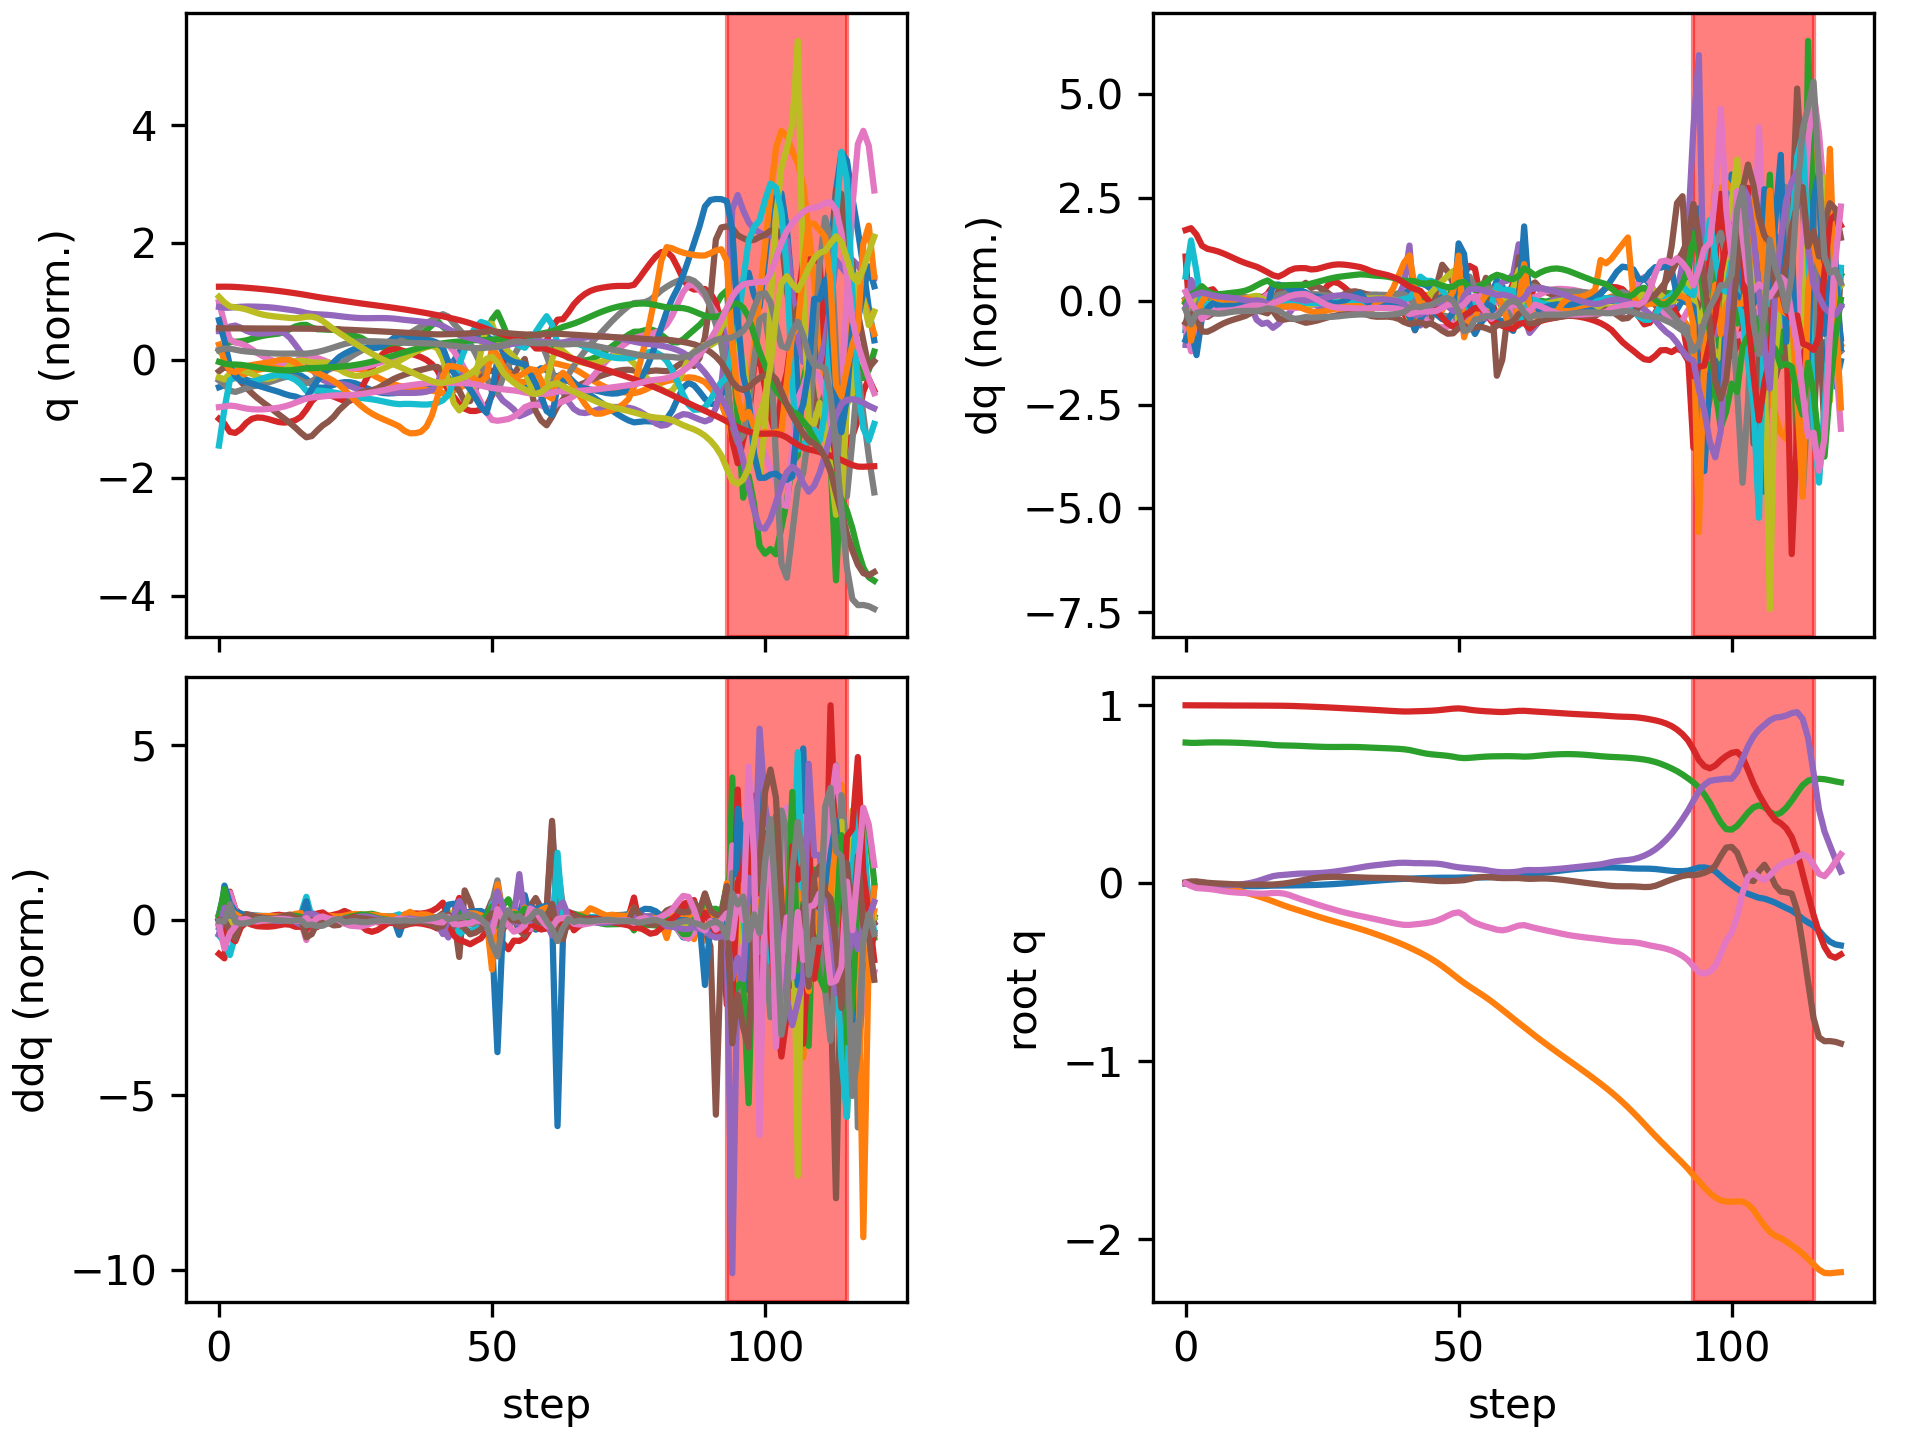

The data file committed next to this chart (first rows):
floating_base_joint_x, floating_base_joint_y, floating_base_joint_z, floating_base_joint_qw, floating_base_joint_qx, floating_base_joint_qy, floating_base_joint_qz, left_hip_pitch_joint_q, left_hip_roll_joint_q, left_hip_yaw_joint_q, left_knee_joint_q, left_ankle_pitch_joint_q, left_ankle_roll_joint_q, right_hip_pitch_joint_q, right_hip_roll_joint_q, right_hip_yaw_joint_q, right_knee_joint_q, right_ankle_pitch_joint_q, right_ankle_roll_joint_q, floating_base_joint_vx, floating_base_joint_vy, floating_base_joint_vz, floating_base_joint_wx, floating_base_joint_wy
-0.002742, 8.737507702648877e-10, 0.7906, 1, 1.597928729102787e-08, 0.005811, -4.862312507598205e-09, -0.05757, -0.0006897, -0.002978, 0.1257, -0.07618, 2.7516392895085615e-05, -0.05757, 0.0006893, 0.002978, 0.1257, -0.07618, -2.7555718382952283e-05, -0.162, -1.3815040528913289e-07, -0.2089, -6.422664153380801e-07, 0.6749
-0.005523, 0.0004055, 0.7888, 0.9998, 0.003008, 0.01079, -0.0153, -0.04797, -0.001228, 0.01842, 0.09589, -0.0767, 0.00904, -0.1929, -0.01559, -0.003913, 0.4373, -0.1893, -0.04916, -0.0776, 0.02337, -0.004537, 0.5375, 0.176
-0.00679, 1.7615953161233277e-07, 0.789, 0.9996, 0.007331, 0.01086, -0.02629, -0.02219, -0.005389, 0.03505, 0.04493, -0.04388, 0.003627, -0.2934, -0.03921, 0.01622, 0.6781, -0.3247, -0.07854, -0.04521, -0.05845, 0.03626, 0.3175, -0.1566
-0.006889, -0.002843, 0.7901, 0.9996, 0.004842, 0.006923, -0.02866, -0.009288, 0.00636, 0.03533, 0.03864, -0.03684, -0.007422, -0.3136, -0.04405, 0.0309, 0.7046, -0.3835, -0.08312, 0.01062, -0.199, 0.06367, -0.5743, -0.525
-0.007381, -0.007277, 0.791, 0.9995, -0.001222, 0.003127, -0.0309, -0.01064, 0.02963, 0.03738, 0.06237, -0.05211, -0.0224, -0.3203, -0.03714, 0.02776, 0.6809, -0.4069, -0.07281, -0.04227, -0.2385, 0.0389, -0.5878, -0.3448
-0.008598, -0.01224, 0.7915, 0.9994, -0.006381, 0.0008325, -0.03436, -0.02265, 0.05238, 0.04152, 0.09996, -0.07364, -0.03553, -0.3346, -0.02933, 0.02204, 0.6632, -0.4127, -0.06532, -0.06953, -0.2539, 0.00951, -0.4246, -0.1972
-0.01006, -0.01751, 0.7915, 0.9992, -0.009519, -0.0007418, -0.03924, -0.03026, 0.07131, 0.0483, 0.1251, -0.08796, -0.04738, -0.3558, -0.02336, 0.01509, 0.6628, -0.422, -0.06135, -0.07259, -0.273, -0.008887, -0.2202, -0.1577
-0.01147, -0.02325, 0.7912, 0.999, -0.01072, -0.002253, -0.04427, -0.02997, 0.086, 0.05566, 0.1336, -0.09327, -0.05795, -0.3793, -0.01903, 0.005562, 0.677, -0.4326, -0.05875, -0.06738, -0.2996, -0.01889, -0.04016, -0.1554
-0.01274, -0.02956, 0.7907, 0.9988, -0.01036, -0.003809, -0.04826, -0.02483, 0.09696, 0.06152, 0.1317, -0.09295, -0.06712, -0.3994, -0.01399, -0.0008505, 0.6931, -0.4416, -0.05623, -0.06046, -0.3301, -0.02869, 0.1014, -0.1472
-0.01388, -0.03651, 0.79, 0.9986, -0.008729, -0.005219, -0.05104, -0.01752, 0.1051, 0.06567, 0.124, -0.08957, -0.07576, -0.4159, -0.007785, -0.002009, 0.7076, -0.4509, -0.05386, -0.05424, -0.3622, -0.04134, 0.2159, -0.1163
-0.01487, -0.04409, 0.789, 0.9986, -0.00602, -0.006244, -0.05303, -0.01005, 0.1112, 0.06885, 0.114, -0.08514, -0.08475, -0.4289, -0.0006749, 0.001851, 0.7182, -0.4595, -0.0506, -0.0469, -0.393, -0.0581, 0.3198, -0.0612
-0.01567, -0.05226, 0.7876, 0.9985, -0.002211, -0.006729, -0.05463, -0.004152, 0.1155, 0.0717, 0.1052, -0.08195, -0.09422, -0.4383, 0.006681, 0.01077, 0.7214, -0.4684, -0.04645, -0.03428, -0.4199, -0.08027, 0.4361, 0.001589
-0.0161, -0.06092, 0.7859, 0.9984, 0.00321, -0.006743, -0.05608, -0.0007775, 0.1185, 0.07949, 0.1022, -0.09034, -0.1032, -0.443, 0.01303, 0.02601, 0.7161, -0.4794, -0.04412, -0.01233, -0.443, -0.09062, 0.627, 0.05295
-0.016, -0.07003, 0.7843, 0.9983, 0.01099, -0.006561, -0.05753, 0.001069, 0.118, 0.09163, 0.1066, -0.1236, -0.1125, -0.4417, 0.01558, 0.04508, 0.7029, -0.488, -0.0462, 0.01849, -0.4653, -0.07874, 0.8839, 0.07303
-0.01529, -0.0797, 0.7826, 0.9981, 0.02059, -0.006531, -0.05818, 0.001911, 0.1138, 0.1032, 0.1172, -0.1736, -0.1225, -0.4324, 0.01136, 0.05781, 0.6816, -0.4935, -0.05466, 0.04783, -0.4985, -0.09433, 1.015, 0.05373
-0.01407, -0.09009, 0.7802, 0.9979, 0.03091, -0.006859, -0.05677, -0.001825, 0.1084, 0.1095, 0.1381, -0.2267, -0.1337, -0.4114, 0.0004598, 0.06008, 0.6432, -0.5047, -0.06765, 0.07076, -0.535, -0.1433, 1.059, 0.01944
-0.01291, -0.1012, 0.7772, 0.9977, 0.04039, -0.006726, -0.05412, -0.01812, 0.1065, 0.1103, 0.1816, -0.287, -0.1435, -0.3887, -0.009531, 0.05789, 0.5878, -0.5035, -0.07077, 0.03253, -0.5734, -0.1378, 0.7416, 0.1668
-0.01265, -0.1128, 0.7753, 0.9975, 0.04519, -0.004388, -0.05399, -0.04346, 0.1129, 0.09807, 0.2339, -0.3456, -0.1407, -0.3996, -0.002645, 0.05485, 0.59, -0.4531, -0.07675, 0.01324, -0.5912, -0.06821, 0.2606, 0.2615
-0.01233, -0.1243, 0.7744, 0.9972, 0.04753, -0.001152, -0.05762, -0.0583, 0.1206, 0.09077, 0.2652, -0.3899, -0.1286, -0.4112, 0.01247, 0.05323, 0.5913, -0.4073, -0.08486, 0.01989, -0.5582, -0.02818, 0.1905, 0.36
-0.01188, -0.135, 0.7738, 0.9966, 0.05006, 0.003334, -0.06573, -0.06038, 0.1211, 0.09013, 0.2736, -0.4214, -0.1176, -0.4233, 0.02805, 0.05439, 0.5877, -0.37, -0.09258, 0.02258, -0.5133, -0.0277, 0.2539, 0.4814
-0.01139, -0.1449, 0.773, 0.9956, 0.05279, 0.008885, -0.07674, -0.05515, 0.1143, 0.08872, 0.2717, -0.4354, -0.1097, -0.4371, 0.04123, 0.05335, 0.5829, -0.3386, -0.1003, 0.02435, -0.4875, -0.04662, 0.2295, 0.5491
-0.01086, -0.1546, 0.7719, 0.9945, 0.05475, 0.01493, -0.08803, -0.04636, 0.1053, 0.08826, 0.2624, -0.4411, -0.099, -0.4502, 0.05173, 0.04477, 0.5748, -0.3065, -0.1093, 0.02542, -0.4827, -0.06466, 0.1055, 0.5756
-0.01033, -0.1643, 0.7704, 0.9934, 0.05549, 0.02113, -0.09797, -0.03769, 0.09689, 0.09117, 0.2484, -0.4493, -0.08423, -0.462, 0.06237, 0.03084, 0.5659, -0.2783, -0.1209, 0.02444, -0.4837, -0.08658, -0.01322, 0.5753
-0.00968, -0.1742, 0.769, 0.9922, 0.05597, 0.02683, -0.1077, -0.03325, 0.09316, 0.07497, 0.2346, -0.4539, -0.07333, -0.4705, 0.07593, 0.01959, 0.5568, -0.2598, -0.1358, 0.03853, -0.4998, -0.0643, 0.04897, 0.4775
-0.008762, -0.1841, 0.7678, 0.9909, 0.05698, 0.03131, -0.1178, -0.03378, 0.09749, 0.06533, 0.2363, -0.4648, -0.06213, -0.4743, 0.09052, 0.01249, 0.5465, -0.2446, -0.1526, 0.0538, -0.4945, -0.06125, 0.1234, 0.3366
-0.007574, -0.1938, 0.7667, 0.9895, 0.05877, 0.03435, -0.1274, -0.03935, 0.09892, 0.0606, 0.2596, -0.4809, -0.05264, -0.4738, 0.1037, 0.008527, 0.5363, -0.2315, -0.1692, 0.06878, -0.4764, -0.04711, 0.2263, 0.2016
-0.006121, -0.2031, 0.766, 0.9881, 0.06141, 0.03605, -0.1366, -0.0495, 0.08991, 0.05353, 0.3074, -0.4945, -0.04597, -0.4703, 0.1155, 0.008768, 0.5284, -0.2255, -0.184, 0.08408, -0.4564, -0.02391, 0.329, 0.08208
-0.004382, -0.212, 0.7657, 0.9865, 0.06491, 0.03664, -0.1457, -0.0615, 0.06967, 0.03946, 0.371, -0.5012, -0.04324, -0.4641, 0.1259, 0.01308, 0.5227, -0.2267, -0.1968, 0.09775, -0.4414, -0.001889, 0.4209, 0.004504
-0.002379, -0.2208, 0.7658, 0.9849, 0.06909, 0.03654, -0.1545, -0.07221, 0.04253, 0.02403, 0.435, -0.5031, -0.04132, -0.4557, 0.134, 0.01912, 0.5168, -0.2291, -0.2076, 0.1079, -0.4355, 0.01057, 0.4841, -0.02621
-0.0001732, -0.2295, 0.766, 0.9833, 0.07374, 0.03608, -0.1626, -0.0802, 0.01415, 0.01367, 0.488, -0.5038, -0.03717, -0.4454, 0.14, 0.02554, 0.5093, -0.2267, -0.2164, 0.1151, -0.4386, 0.01042, 0.5219, -0.03282
0.0022, -0.2383, 0.7661, 0.9816, 0.07873, 0.03537, -0.1701, -0.08505, -0.01196, 0.01043, 0.5252, -0.5054, -0.0306, -0.4337, 0.1451, 0.03278, 0.4997, -0.2158, -0.224, 0.1219, -0.4467, -0.002899, 0.5523, -0.0414
0.004725, -0.2474, 0.7658, 0.98, 0.08397, 0.03441, -0.1769, -0.08684, -0.03482, 0.01244, 0.5465, -0.508, -0.02326, -0.4212, 0.1499, 0.04102, 0.4897, -0.1973, -0.2312, 0.1285, -0.4576, -0.02649, 0.5752, -0.05558
0.007381, -0.2567, 0.7649, 0.9784, 0.08936, 0.03325, -0.1835, -0.08612, -0.0539, 0.01857, 0.5543, -0.5107, -0.01664, -0.4088, 0.1547, 0.04969, 0.4809, -0.1735, -0.2383, 0.134, -0.4706, -0.05582, 0.5863, -0.06615
0.01012, -0.2663, 0.7635, 0.9767, 0.09463, 0.03201, -0.1898, -0.08343, -0.06877, 0.02724, 0.5511, -0.5123, -0.01152, -0.3974, 0.1607, 0.05895, 0.476, -0.152, -0.2461, 0.1319, -0.4929, -0.07528, 0.5304, -0.05538
0.0127, -0.2765, 0.7621, 0.975, 0.0989, 0.03123, -0.1963, -0.08016, -0.07748, 0.0371, 0.5406, -0.5129, -0.007303, -0.388, 0.1717, 0.06954, 0.478, -0.1576, -0.2599, 0.1249, -0.5221, -0.06982, 0.4191, -0.03867
0.01516, -0.2871, 0.7608, 0.9733, 0.1025, 0.03071, -0.2029, -0.07694, -0.08317, 0.04736, 0.5284, -0.513, -0.003258, -0.3773, 0.1847, 0.08008, 0.4779, -0.1661, -0.267, 0.1199, -0.5412, -0.06137, 0.3746, -0.03344
0.01753, -0.2981, 0.7596, 0.9715, 0.1058, 0.03027, -0.2098, -0.07415, -0.08928, 0.05806, 0.5173, -0.5125, 0.000158, -0.3655, 0.1977, 0.0902, 0.4757, -0.1722, -0.2665, 0.1159, -0.5559, -0.05971, 0.377, -0.03532
0.0198, -0.3094, 0.7584, 0.9697, 0.1092, 0.02978, -0.2166, -0.07094, -0.09724, 0.07007, 0.505, -0.5101, 0.003075, -0.3532, 0.2102, 0.09938, 0.4728, -0.1765, -0.2625, 0.1094, -0.5722, -0.06652, 0.3823, -0.0373
0.02189, -0.3211, 0.757, 0.9679, 0.1124, 0.02925, -0.2231, -0.06614, -0.1061, 0.08621, 0.4879, -0.5046, 0.00594, -0.3419, 0.2224, 0.1067, 0.4724, -0.1815, -0.2469, 0.09799, -0.5952, -0.07692, 0.3421, -0.0459
0.02371, -0.3334, 0.7553, 0.9662, 0.1149, 0.0286, -0.2289, -0.05745, -0.1152, 0.1085, 0.4618, -0.4921, 0.008832, -0.3323, 0.2353, 0.1105, 0.4762, -0.189, -0.213, 0.08271, -0.6265, -0.09619, 0.2395, -0.07337
0.02522, -0.3464, 0.7529, 0.9651, 0.1157, 0.02757, -0.2332, -0.04179, -0.1254, 0.1288, 0.4232, -0.454, 0.009569, -0.3258, 0.2487, 0.1024, 0.4873, -0.2002, -0.1586, 0.06516, -0.6717, -0.1416, 0.03342, -0.155
0.02663, -0.3604, 0.7486, 0.9652, 0.1148, 0.02515, -0.2335, -0.01382, -0.1421, 0.1015, 0.3563, -0.3317, -8.826673276705866e-05, -0.3219, 0.258, 0.06651, 0.5083, -0.227, -0.09414, 0.0672, -0.7187, -0.287, -0.09875, -0.3084
0.02781, -0.3752, 0.742, 0.9663, 0.1133, 0.02234, -0.2302, 0.02458, -0.1329, 0.08158, 0.3042, -0.2865, -0.01345, -0.3282, 0.2488, -0.01143, 0.5532, -0.3051, -0.06386, 0.06155, -0.7492, -0.3379, -0.01628, -0.2327
0.02872, -0.3902, 0.7352, 0.967, 0.1134, 0.02026, -0.2272, 0.06806, -0.114, 0.07928, 0.2602, -0.3385, -0.02874, -0.3682, 0.2214, -0.08399, 0.6763, -0.3661, -0.06594, 0.04246, -0.7715, -0.3358, 0.01658, -0.184
0.02943, -0.4064, 0.7289, 0.9681, 0.1124, 0.01822, -0.2232, 0.1114, -0.08863, 0.07433, 0.2158, -0.3822, -0.04174, -0.4207, 0.1991, -0.1094, 0.8108, -0.3937, -0.0687, 0.03715, -0.857, -0.2713, -0.1233, -0.1983
0.0303, -0.4242, 0.7247, 0.9694, 0.1119, 0.01593, -0.2178, 0.1441, -0.06098, 0.06752, 0.1878, -0.3926, -0.06593, -0.4808, 0.1747, -0.09194, 0.9358, -0.4183, -0.0769, 0.04846, -0.9309, -0.1648, -0.05032, -0.1913
0.03113, -0.4437, 0.7218, 0.9714, 0.1106, 0.01375, -0.2095, 0.1681, -0.02819, 0.05735, 0.1741, -0.3937, -0.06468, -0.5496, 0.1436, -0.0489, 1.05, -0.4537, -0.09241, 0.03766, -1.023, -0.1291, -0.2615, -0.1607
0.03159, -0.465, 0.7192, 0.9745, 0.1069, 0.01245, -0.1969, 0.1825, 0.01424, 0.0432, 0.1737, -0.3997, -0.03873, -0.6214, 0.1042, 0.01239, 1.131, -0.5006, -0.1071, 0.01619, -1.11, -0.1349, -0.5242, -0.03709
0.03168, -0.488, 0.716, 0.978, 0.1012, 0.01269, -0.1819, 0.1879, 0.06765, 0.043, 0.1823, -0.4074, -0.01417, -0.6922, 0.05925, 0.09103, 1.171, -0.5507, -0.111, 0.001349, -1.186, -0.1837, -0.716, 0.1051
0.03167, -0.5121, 0.7114, 0.9811, 0.09475, 0.01404, -0.1682, 0.184, 0.1283, 0.07235, 0.2058, -0.4183, -0.0011, -0.7534, 0.01661, 0.1862, 1.155, -0.5824, -0.09643, 0.005732, -1.228, -0.2725, -0.69, 0.1313
0.03199, -0.5362, 0.7058, 0.9824, 0.08986, 0.0154, -0.1627, 0.1694, 0.1852, 0.1343, 0.2686, -0.4412, 0.001261, -0.8018, -0.04333, 0.1857, 1.108, -0.4748, -0.01065, 0.04624, -1.186, -0.2795, -0.3544, -0.0244
0.03305, -0.5589, 0.7033, 0.9799, 0.08677, 0.01771, -0.1788, 0.1548, 0.191, 0.1657, 0.3624, -0.5158, 0.001708, -0.8073, -0.04642, 0.1313, 1.059, -0.2881, -0.03065, 0.05607, -1.084, 0.001163, -0.1946, 0.1246
0.0333, -0.58, 0.7047, 0.9751, 0.0838, 0.02379, -0.2041, 0.1124, 0.1355, 0.1122, 0.4786, -0.5679, -0.008901, -0.802, 0.01084, 0.1137, 1.031, -0.2649, -0.06523, -0.002884, -1.039, 0.125, -0.4327, 0.4002
0.03275, -0.6001, 0.7072, 0.9714, 0.08094, 0.03093, -0.221, 0.04128, 0.06798, 0.05263, 0.5961, -0.5971, -0.01228, -0.7962, 0.05674, 0.09145, 1.012, -0.2887, -0.09041, -0.02931, -0.9898, 0.1324, -0.3101, 0.4897
0.03282, -0.62, 0.7098, 0.9686, 0.0784, 0.03513, -0.2333, -0.01797, 0.01001, 0.04669, 0.6361, -0.6302, -0.006998, -0.7807, 0.09676, 0.07319, 0.9916, -0.3045, -0.09964, 0.02431, -0.9962, 0.1185, -0.257, 0.09427
0.03356, -0.6403, 0.7117, 0.9665, 0.07467, 0.03589, -0.2431, -0.05952, -0.03128, 0.06426, 0.6255, -0.678, 0.01182, -0.7558, 0.1345, 0.05467, 0.9719, -0.3105, -0.09412, 0.04833, -1.038, 0.07795, -0.3624, -0.2302
0.03506, -0.6625, 0.713, 0.9649, 0.06872, 0.03382, -0.2514, -0.06803, -0.03148, 0.05352, 0.6241, -0.6621, 0.02674, -0.722, 0.1671, 0.02577, 0.9525, -0.3182, -0.08458, 0.1014, -1.157, 0.06008, -0.4965, -0.5176
0.03753, -0.686, 0.7135, 0.9629, 0.06437, 0.03087, -0.2603, -0.02744, 0.01003, 0.06502, 0.5974, -0.6432, -0.02815, -0.7079, 0.1796, -0.02332, 1.008, -0.3666, -0.07363, 0.1297, -1.182, 0.01064, -0.1842, -0.3205
0.04, -0.71, 0.7139, 0.9621, 0.06242, 0.02947, -0.264, 0.016, 0.04698, 0.05697, 0.5586, -0.6075, -0.08653, -0.7053, 0.1738, -0.05292, 1.085, -0.4207, -0.0767, 0.1146, -1.215, 0.02612, -0.1124, -0.08871
0.04197, -0.7344, 0.7142, 0.9636, 0.06198, 0.02943, -0.2585, 0.03317, 0.08043, 0.03329, 0.558, -0.5651, -0.107, -0.7097, 0.1476, -0.04778, 1.154, -0.4906, -0.1082, 0.09105, -1.24, 0.007726, -0.0603, 0.06021
... 61 more rows
